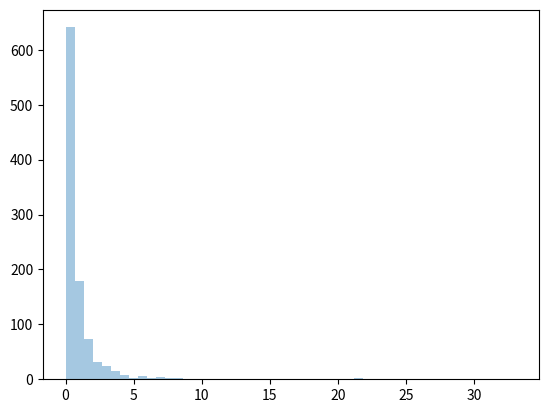

Source code (Python):
import numpy as np
import matplotlib.pyplot as plt
import seaborn as sns



arr = np.random.pareto(a=3, size=10)
print(arr)

arr = np.random.pareto(a=2, size=1000)

sns.distplot(arr, hist=True, kde=False)
plt.show()


